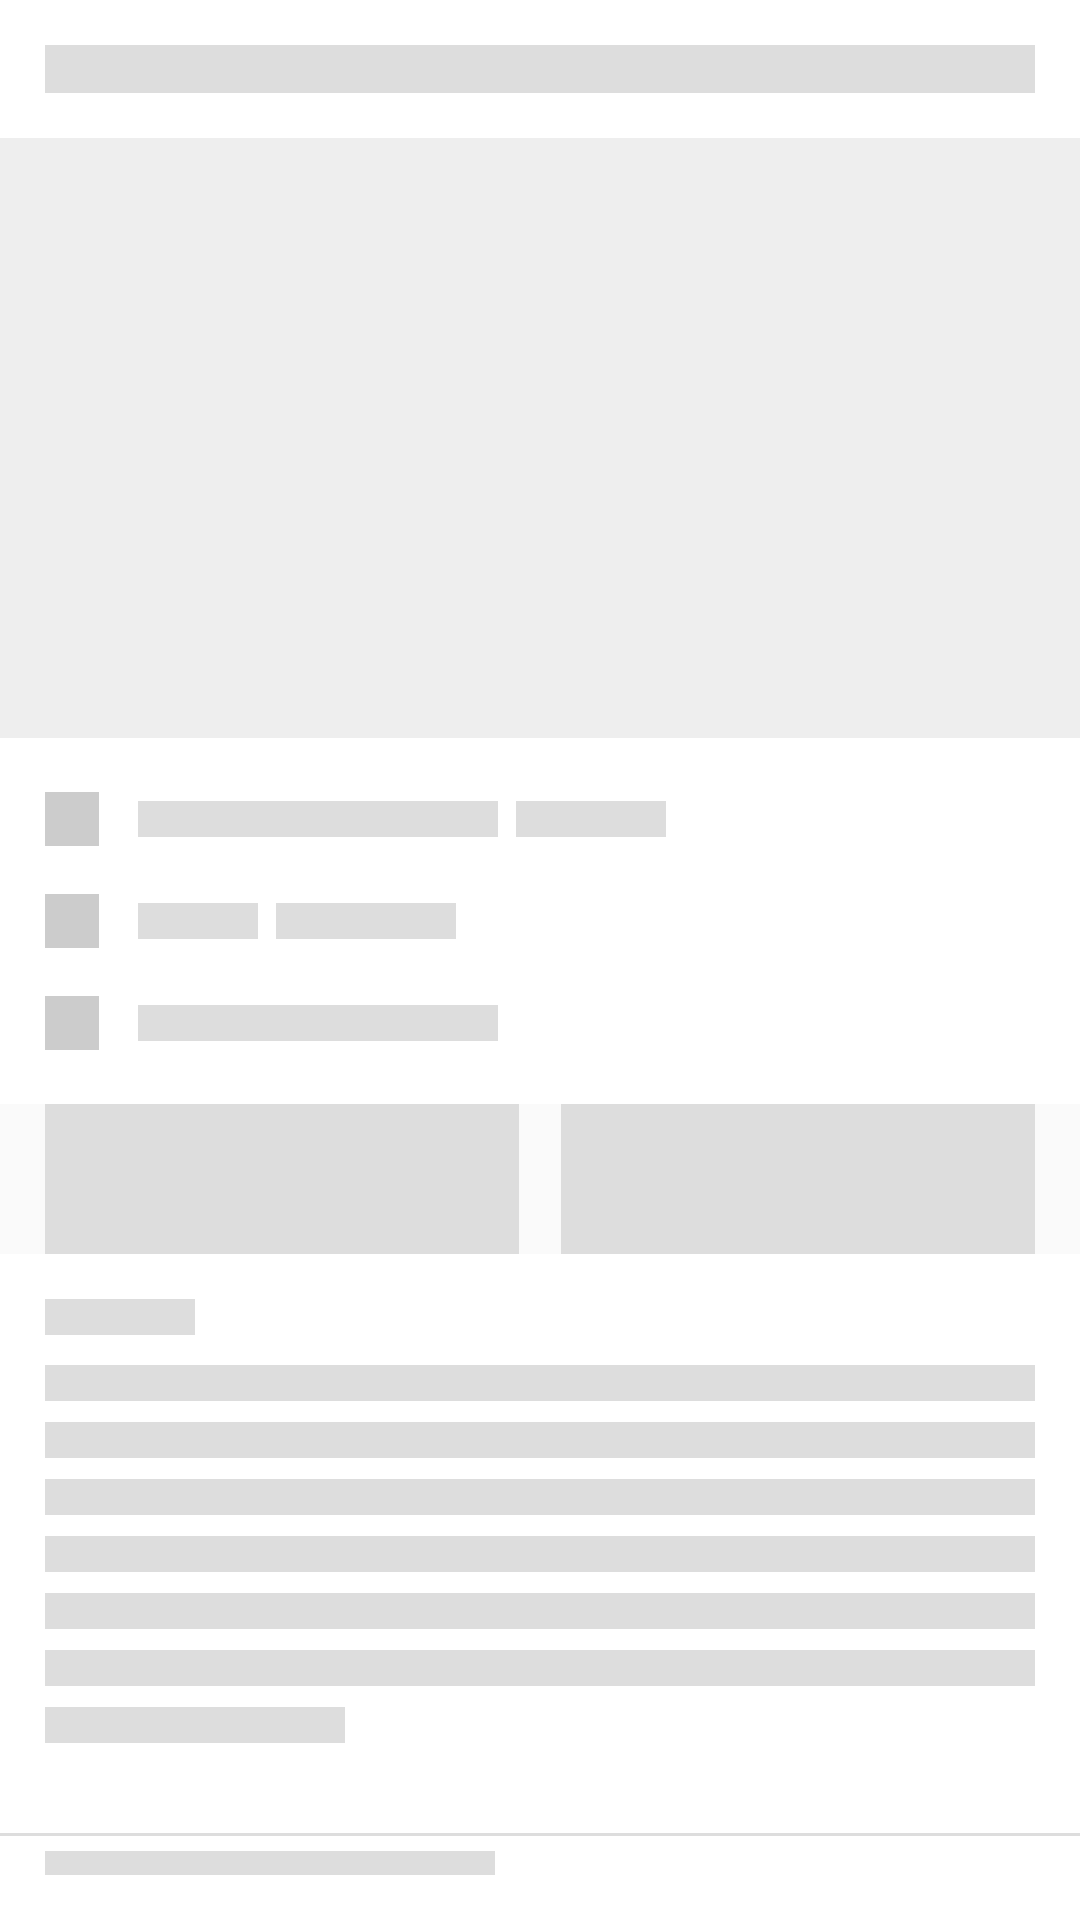

Layout XML and referenced resources for this Android screen:
<!-- AndroidManifest.xml: application theme Theme.App -->
<!-- res/layout/layout_place_info_loader.xml -->
<?xml version="1.0" encoding="utf-8"?>
<LinearLayout android:layout_width="match_parent"
    android:layout_height="match_parent"
    android:orientation="vertical"
    xmlns:android="http://schemas.android.com/apk/res/android">

    <View
        android:layout_width="match_parent"
        android:layout_height="16dp"
        android:layout_margin="15dp"
        android:background="#ddd"
        />

    <androidx.viewpager.widget.ViewPager
        android:layout_width="wrap_content"
        android:layout_height="200dp"
        android:background="#eee"
        android:id="@+id/slider"
        android:layout_marginBottom="10dp"
        >

    </androidx.viewpager.widget.ViewPager>

    <LinearLayout
        android:layout_width="match_parent"
        android:layout_height="wrap_content"
        android:orientation="vertical"
        android:layout_marginBottom="10dp"
        >

        <LinearLayout
            android:layout_width="match_parent"
            android:layout_height="wrap_content"
            android:paddingTop="8dp"
            android:paddingBottom="8dp"
            android:paddingLeft="15dp"
            android:paddingRight="15dp"
            android:orientation="horizontal"
            android:gravity="center_vertical"
            >

            <View
                android:layout_width="18dp"
                android:layout_height="18dp"
                android:layout_marginEnd="10dp"
                android:background="#ccc"
                />

            <View
                android:layout_width="120dp"
                android:layout_height="12dp"
                android:background="#ddd"
                android:layout_marginLeft="3dp"
                android:layout_marginRight="3dp"
                />

            <View
                android:layout_width="50dp"
                android:layout_height="12dp"
                android:background="#ddd"
                android:layout_marginLeft="3dp"
                android:layout_marginRight="3dp"
                />
        </LinearLayout>

        <LinearLayout
            android:layout_width="match_parent"
            android:layout_height="wrap_content"
            android:paddingTop="8dp"
            android:paddingBottom="8dp"
            android:paddingLeft="15dp"
            android:paddingRight="15dp"
            android:orientation="horizontal"
            android:gravity="center_vertical"
            >

            <View
                android:layout_width="18dp"
                android:layout_height="18dp"
                android:layout_marginEnd="10dp"
                android:background="#ccc"
                />

            <View
                android:layout_width="40dp"
                android:layout_height="12dp"
                android:background="#ddd"
                android:layout_marginLeft="3dp"
                android:layout_marginRight="3dp"
                />

            <View
                android:layout_width="60dp"
                android:layout_height="12dp"
                android:background="#ddd"
                android:layout_marginLeft="3dp"
                android:layout_marginRight="3dp"
                />
        </LinearLayout>

        <LinearLayout
            android:layout_width="match_parent"
            android:layout_height="wrap_content"
            android:paddingTop="8dp"
            android:paddingBottom="8dp"
            android:paddingLeft="15dp"
            android:paddingRight="15dp"
            android:orientation="horizontal"
            android:gravity="center_vertical"
            >

            <View
                android:layout_width="18dp"
                android:layout_height="18dp"
                android:layout_marginEnd="10dp"
                android:background="#ccc"
                />

            <View
                android:layout_width="120dp"
                android:layout_height="12dp"
                android:background="#ddd"
                android:layout_marginLeft="3dp"
                android:layout_marginRight="3dp"
                />
        </LinearLayout>

    </LinearLayout>

    <LinearLayout
        android:layout_width="match_parent"
        android:layout_height="wrap_content"
        android:orientation="horizontal"
        android:paddingLeft="15dp"
        android:paddingRight="15dp"
        android:background="#fafafa"
        >

        <View
            android:layout_width="0dp"
            android:layout_weight="1"
            android:layout_height="50dp"
            android:background="#ddd"
            android:layout_marginEnd="7dp"
            />

        <View
            android:layout_width="0dp"
            android:layout_weight="1"
            android:layout_height="50dp"
            android:background="#ddd"
            android:layout_marginStart="7dp"
            />

    </LinearLayout>

    <LinearLayout
        android:layout_width="match_parent"
        android:layout_height="wrap_content"
        android:orientation="vertical"
        android:padding="15dp"
        >

        <View
            android:layout_width="50dp"
            android:layout_height="12dp"
            android:background="#ddd"
            android:layout_marginBottom="10dp"
            />

        <View
            android:layout_width="match_parent"
            android:layout_height="12dp"
            android:background="#ddd"
            android:layout_marginBottom="7dp"
            />

        <View
            android:layout_width="match_parent"
            android:layout_height="12dp"
            android:background="#ddd"
            android:layout_marginBottom="7dp"
            />

        <View
            android:layout_width="match_parent"
            android:layout_height="12dp"
            android:background="#ddd"
            android:layout_marginBottom="7dp"
            />

        <View
            android:layout_width="match_parent"
            android:layout_height="12dp"
            android:background="#ddd"
            android:layout_marginBottom="7dp"
            />

        <View
            android:layout_width="match_parent"
            android:layout_height="12dp"
            android:background="#ddd"
            android:layout_marginBottom="7dp"
            />

        <View
            android:layout_width="match_parent"
            android:layout_height="12dp"
            android:background="#ddd"
            android:layout_marginBottom="7dp"
            />

        <View
            android:layout_width="100dp"
            android:layout_height="12dp"
            android:background="#ddd"
            />

    </LinearLayout>

    <View
        android:layout_width="match_parent"
        android:layout_height="1dp"
        android:background="#ddd"
        android:layout_marginTop="15dp"
        android:layout_marginBottom="5dp"
        />

    <LinearLayout
        android:layout_width="match_parent"
        android:layout_height="wrap_content"
        android:orientation="vertical"
        android:paddingLeft="15dp"
        android:paddingRight="15dp"
        android:paddingBottom="15dp"
        >

        <View
            android:layout_width="150dp"
            android:layout_height="12dp"
            android:background="#ddd"
            android:layout_marginBottom="10dp"
            />

        <FrameLayout
            android:layout_width="match_parent"
            android:layout_height="200dp"
            android:background="#eee"
            >

        </FrameLayout>

    </LinearLayout>


</LinearLayout>
<!-- resources referenced by this layout -->
<resources>
  <style name="Theme.App" parent="Theme.MaterialComponents.Light.NoActionBar">
          
          <item name="colorPrimary">@color/colorPrimary</item>
          <item name="colorPrimaryVariant">@color/colorPrimaryVariant</item>
          <item name="colorOnPrimary">@color/white</item>
  
          
          <item name="colorSecondary">@color/teal_200</item>
          <item name="colorSecondaryVariant">@color/teal_700</item>
          <item name="colorOnSecondary">@color/white</item>
  
          
          <item name="android:statusBarColor" tools:targetApi="l">?attr/colorPrimaryVariant</item>
  
          
          <item name="android:fontFamily">sans-serif</item>
          <item name="actionMenuTextColor">#555</item>
          <item name="android:actionMenuTextColor">#555</item>
          <item name="itemTextAppearance">@style/TextAppearance.AppCompat.Subhead</item>
          <item name="android:itemTextAppearance">@style/TextAppearance.AppCompat.Subhead</item>
  
          <item name="android:windowEnterAnimation">@android:anim/fade_in</item>
          <item name="android:windowExitAnimation">@android:anim/fade_out</item>
  
  
          <item name="bottomSheetDialogTheme">@style/AppBottomSheetDialogTheme</item>
      </style>
  <color name="colorPrimary">#F44336</color>
  <color name="colorPrimaryVariant">#D32F2F</color>
  <color name="white">#FFFFFFFF</color>
  <color name="teal_200">#FF03DAC5</color>
  <color name="teal_700">#FF018786</color>
  <style name="AppBottomSheetDialogTheme" parent="Theme.Design.Light.BottomSheetDialog">
          <item name="bottomSheetStyle">@style/AppModalStyle</item>
          <item name="colorPrimary">@color/colorPrimary</item>
          <item name="colorPrimaryVariant">@color/colorPrimaryVariant</item>
      </style>
  <style name="AppModalStyle" parent="Widget.Design.BottomSheet.Modal">
          <item name="android:background">@drawable/rounded_dialog</item>
      </style>
</resources>
